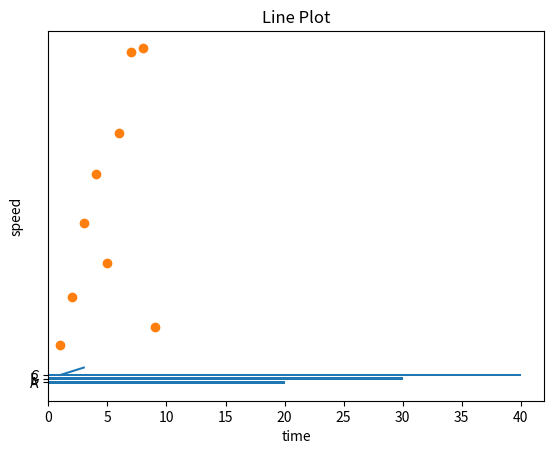

The matplotlib source for this figure:
import matplotlib.pyplot as plt
x = ['A', 'B', 'C']
y = [20, 30, 40]
plt.barh(x,y)


import matplotlib.pyplot as plt
x= [1,2,3,4,5,6,7,8,9]
y= [10,23,43,56,32,67,89,90,15]
plt.scatter(x,y)


import matplotlib.pyplot as plt 
x = [1,2,3]
y = [2,3,4]
plt.plot(x,y)
plt.xlabel('time')
plt.ylabel('speed')
plt.title('Line Plot')